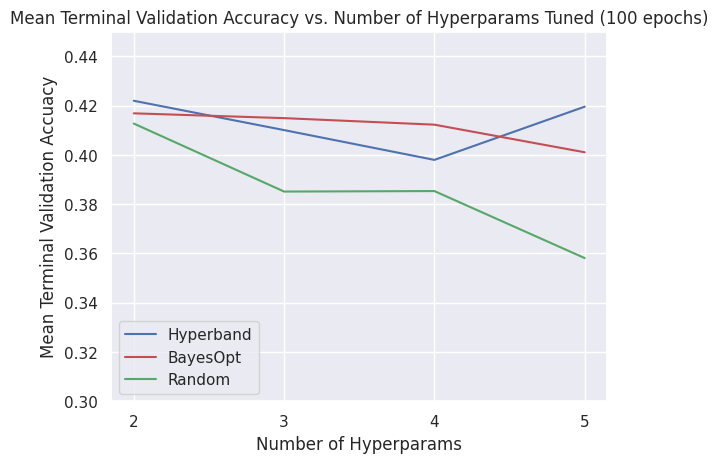

Source code (Python):
import matplotlib.pyplot as plt 
import numpy as np
import os 
import sys 
import argparse
import seaborn as sns

sns.set_theme()

name2color = {
    'Hyperband': 'b',
    'BayesOpt': 'r',
    'Random': 'g'
}

def plot_val_time(file_paths):
    for file_path in file_paths:
        setting = os.path.basename(file_path).split('_')[1]
        time_l = []
        val_acc_l = []
        curr_max_val_acc = float('-inf')
        with open(file_path, 'r') as f:
            for line in f:
                if '[log] time: ' in line:
                    time_l.append(float(line.split('[log] time: ')[-1]))
                elif '[log] val_acc: ' in line:
                    try:
                        val_acc = float(line.split('[log] val_acc: ')[-1]\
                            .replace('[', '(')\
                            .replace('\x1b', '(')\
                            .split('(')[0])
                    except:
                        print(line.split('[log] val_acc: ')[-1].replace('[', '(').split('(')[0])
                        print(line)
                        print(file_path)
                    curr_max_val_acc = max(val_acc, curr_max_val_acc)
                    val_acc_l.append(curr_max_val_acc)
        plt.plot(time_l[:101], val_acc_l[:101], label=setting)
    plt.title('Validation Accuracy vs. Wall Time (# of hyperparam: {})'.format(num_hyperparam))
    plt.xlabel('Time (s)')
    plt.ylabel('Validation Accuracy')
    plt.legend()
    plt.savefig('val_time.png', dpi=500)

def plot_val_itr(file_paths):
    for file_path in file_paths:
        setting = os.path.basename(file_path).split('_')[1]
        val_acc_l = []
        curr_max_val_acc = float('-inf')
        with open(file_path, 'r') as f:
            for line in f:
                if '[log] val_acc: ' in line:
                    try:
                        val_acc = float(line.split('[log] val_acc: ')[-1]\
                            .replace('[', '(')\
                            .replace('\x1b', '(')\
                            .split('(')[0])
                    except:
                        print(line.split('[log] val_acc: ')[-1].replace('[', '(').split('(')[0])
                        print(line)
                        print(file_path)
                    curr_max_val_acc = max(val_acc, curr_max_val_acc)
                    val_acc_l.append(curr_max_val_acc)
        plt.plot(val_acc_l[:101], label=setting)
    plt.title('Validation Accuracy vs. Training Epochs (# of hyperparam: {})'.format(num_hyperparam))
    plt.xlabel('Epoch')
    plt.ylabel('Validation Accuracy')
    plt.legend()
    plt.savefig('val_itr.png', dpi=500)

def plot_ram_time(file_paths):
    for file_path in file_paths:
        setting = os.path.basename(file_path).split('_')[1]
        time_l = []
        ram_l = []
        curr_max_ram = float('-inf')
        with open(file_path, 'r') as f:
            for line in f:
                if '[log] time: ' in line:
                    time_l.append(float(line.split('[log] time: ')[-1]))
                elif '[log] ram: ' in line:
                    try:
                        ram = float(line.split('[log] ram: ')[-1]\
                            .replace('[', '(')\
                            .replace('\x1b', '(')\
                            .split('(')[0])
                    except:
                        print(line.split('[log] ram: ')[-1].replace('[', '(').split('(')[0])
                        print(line)
                        print(file_path)
                    ram_l.append(ram)
        plt.plot(time_l, ram_l, label=setting)
    plt.title('RAM Usage vs. Wall Time (# of hyperparam: {})'.format(num_hyperparam))
    plt.xlabel('Time (s)')
    plt.ylabel('RAM Usage (GB)')
    plt.legend()
    plt.savefig('ram_time.png', dpi=500) 

def pp_val_time():
    hyperband_paths = [
        '/Users/zipengfu/Downloads/final2/manual_logs/EXP2_HyperBand_5',
        '/Users/zipengfu/Downloads/final3/manual_logs/EXP2_HyperBand_5',
        '/Users/zipengfu/Downloads/final4/manual_logs/EXP2_HyperBand_5'
    ]
    bayesopt_paths = [
        '/Users/zipengfu/Downloads/final2/manual_logs/EXP2_BayesOpt_5',
        '/Users/zipengfu/Downloads/final3/manual_logs/EXP2_BayesOpt_5',
        '/Users/zipengfu/Downloads/final4/manual_logs/EXP2_BayesOpt_5'
    ]
    random_paths = [
        '/Users/zipengfu/Downloads/final2/manual_logs/EXP2_Random_5',
        '/Users/zipengfu/Downloads/final3/manual_logs/EXP2_Random_5',
        '/Users/zipengfu/Downloads/final4/manual_logs/EXP2_Random_5'
    ]
    name2paths = {
        'Hyperband': hyperband_paths,
        'BayesOpt': bayesopt_paths,
        'Random': random_paths
    }

    for name, paths in name2paths.items():
        for i, file_path in enumerate(paths, start=1):
            setting = '{}_{}'.format(name, i)
            color = name2color[name]
            time_l = []
            val_acc_l = []
            curr_max_val_acc = float('-inf')
            with open(file_path, 'r') as f:
                for line in f:
                    if '[log] time: ' in line:
                        time_l.append(float(line.split('[log] time: ')[-1][:7]))
                    elif '[log] val_acc: ' in line:
                        # try:
                        #     val_acc = float(line.split('[log] val_acc: ')[-1]\
                        #         .replace('[', '(')\
                        #         .replace('\x1b', '(')\
                        #         .split('(')[0])
                        # except:
                        #     print(line.split('[log] val_acc: ')[-1].replace('[', '(').split('(')[0])
                        #     print(line)
                        #     print(file_path)
                        val_acc = float(line.split('[log] val_acc: ')[-1][:7])
                        curr_max_val_acc = max(val_acc, curr_max_val_acc)
                        val_acc_l.append(curr_max_val_acc)
            plt.plot(time_l[:101], val_acc_l[:101], color, label=setting)
    plt.title('Validation Accuracy vs. Wall Time (5 hyperparams, 100 epochs)')
    plt.xlabel('Time (s)')
    plt.ylabel('Validation Accuracy')
    plt.legend()
    plt.savefig('val_time.png', dpi=500)

def pp_ram_itr():
    hyperband_paths = [
        '/Users/zipengfu/Downloads/final2/manual_logs/EXP2_HyperBand_5',
        '/Users/zipengfu/Downloads/final3/manual_logs/EXP2_HyperBand_5',
        '/Users/zipengfu/Downloads/final4/manual_logs/EXP2_HyperBand_5'
    ]
    bayesopt_paths = [
        '/Users/zipengfu/Downloads/final2/manual_logs/EXP2_BayesOpt_5',
        '/Users/zipengfu/Downloads/final3/manual_logs/EXP2_BayesOpt_5',
        '/Users/zipengfu/Downloads/final4/manual_logs/EXP2_BayesOpt_5'
    ]
    random_paths = [
        '/Users/zipengfu/Downloads/final2/manual_logs/EXP2_Random_5',
        '/Users/zipengfu/Downloads/final3/manual_logs/EXP2_Random_5',
        '/Users/zipengfu/Downloads/final4/manual_logs/EXP2_Random_5'
    ]
    name2paths = {
        'Hyperband': hyperband_paths,
        'BayesOpt': bayesopt_paths,
        'Random': random_paths
    }

    for name, paths in name2paths.items():
        ram_ll = []
        for i, file_path in enumerate(paths, start=1):
            setting = '{}_{}'.format(name, i)
            color = name2color[name]
            time_l = []
            ram_l = []
            curr_max_val_acc = float('-inf')
            with open(file_path, 'r') as f:
                for line in f:
                    if '[log] ram: ' in line:
                        # try:
                        #     val_acc = float(line.split('[log] val_acc: ')[-1]\
                        #         .replace('[', '(')\
                        #         .replace('\x1b', '(')\
                        #         .split('(')[0])
                        # except:
                        #     print(line.split('[log] val_acc: ')[-1].replace('[', '(').split('(')[0])
                        #     print(line)
                        #     print(file_path)
                        ram_l.append(float(line.split('[log] ram: ')[-1][:7]))
            ram_ll.append(ram_l[:101])
        plt.plot(np.mean(ram_ll, axis=0), color, label=name)
        
    plt.title('Mean RAM Usage vs. Training Epochs (5 hyperparams, 100 epochs)')
    plt.xlabel('Training Epochs')
    plt.ylabel('Mean RAM Usage (GB)')
    plt.legend()
    plt.savefig('ram_time.png', dpi=500)

def pp_val_num_param():
    hyperband_vals = [
        [0.4209, 0.4065, 0.4235, 0.4152],
        [0.423, 0.4136, 0.3724, 0.4239]
    ]
    bayesopt_vals = [
        [0.4153, 0.4184, 0.4136, 0.4047],
        [0.4184, 0.4114, 0.4109, 0.3974]
    ]
    random_vals = [
        [0.4151, 0.3947, 0.3567, 0.3962],
        [0.4103, 0.3755, 0.4139, 0.32]
    ]
    plt.plot(range(2, 6), np.mean(hyperband_vals, axis=0), 'b', label='Hyperband')
    plt.plot(range(2, 6), np.mean(bayesopt_vals, axis=0), 'r', label='BayesOpt')
    plt.plot(range(2, 6), np.mean(random_vals, axis=0), 'g', label='Random')
    plt.title('Mean Terminal Validation Accuracy vs. Number of Hyperparams Tuned (100 epochs)')
    plt.xlabel('Number of Hyperparams')
    plt.ylabel('Mean Terminal Validation Accuacy')
    plt.xticks([2,3,4,5])
    plt.ylim(0.3, 0.45)
    plt.legend()
    plt.savefig('val_num_param.png', dpi=500)


def plot_val_num_param(file_paths):
    pass 

if __name__ == '__main__':
    pp_val_num_param()
    # parser = argparse.ArgumentParser()

    # parser.add_argument('what_to_plot', type = str, choices=['val_time', 'val_itr', 'ram_time', 'val_num_param'])
    # parser.add_argument('-f', '--file_paths', nargs='+', help='files to be read', required=True)
    # parser.add_argument('-s', '--suffix', type = str, choices=['5', '4', '3', '2', '1'])
    # args = parser.parse_args()

    # file_paths = args.file_paths
    # what_to_plot = args.what_to_plot
    # global num_hyperparam
    # num_hyperparam = args.suffix
    # print('what_to_plot: ', what_to_plot)
    # print('file_paths: ', file_paths)
    # print('num_hyperparam', num_hyperparam)

    # if what_to_plot == 'val_time':
    #     plot_val_time(file_paths)
    # elif what_to_plot == 'val_itr':
    #     plot_val_itr(file_paths)
    # elif what_to_plot == 'ram_time':
    #     plot_ram_time(file_paths)
    # elif what_to_plot == 'val_num_param':
    #     plot_val_num_param(file_paths)
